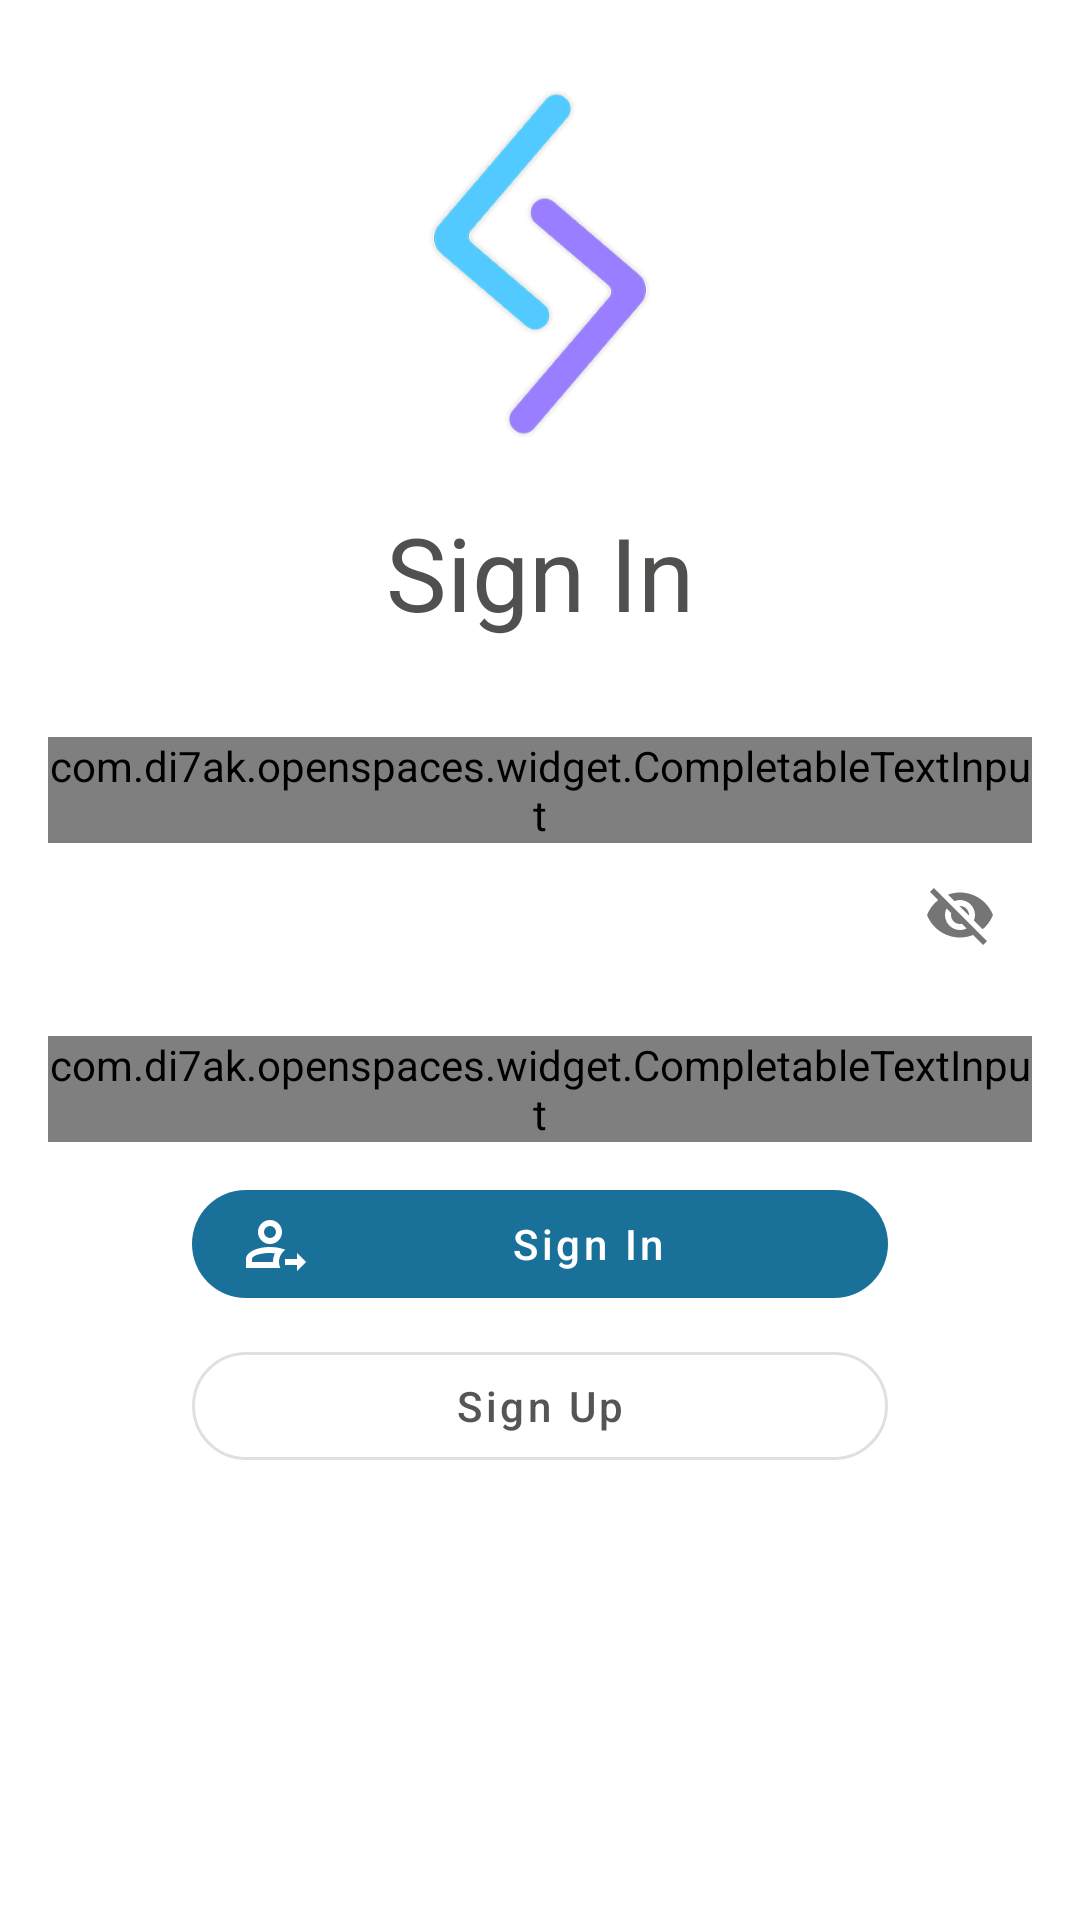

Here is an Android app screen rendered from its layout file. Give the layout XML and the strings, colors and styles it references.
<!-- AndroidManifest.xml: application theme AppTheme -->
<!-- res/layout/auth_fragment.xml -->
<?xml version="1.0" encoding="utf-8"?>
<androidx.constraintlayout.widget.ConstraintLayout xmlns:android="http://schemas.android.com/apk/res/android"
    xmlns:app="http://schemas.android.com/apk/res-auto"
    xmlns:tools="http://schemas.android.com/tools"
    android:id="@+id/detail_container"
    android:layout_width="match_parent"
    android:layout_height="match_parent">

    
    <EditText
        android:layout_width="wrap_content"
        android:layout_height="wrap_content"
        android:visibility="gone"
        tools:ignore="Autofill,LabelFor,MissingConstraints,TextFields">

        <requestFocus />
    </EditText>

    <ImageView
        android:id="@+id/logo"
        android:layout_width="@dimen/logo_size"
        android:layout_height="@dimen/logo_size"
        android:layout_margin="24dp"
        android:src="@drawable/logo"
        app:layout_constraintEnd_toEndOf="parent"
        app:layout_constraintStart_toStartOf="parent"
        app:layout_constraintTop_toTopOf="parent"
        tools:ignore="ContentDescription" />

    <TextView
        android:id="@+id/title"
        android:layout_width="match_parent"
        android:layout_height="wrap_content"
        android:layout_margin="16dp"
        android:gravity="center"
        android:text="@string/title_sign_in"
        android:textColor="@color/colorTitle"
        android:textSize="@dimen/titleTextSize"
        app:layout_constraintEnd_toEndOf="parent"
        app:layout_constraintStart_toStartOf="parent"
        app:layout_constraintTop_toBottomOf="@id/logo" />

    <androidx.core.widget.NestedScrollView
        android:layout_width="0dp"
        android:layout_height="0dp"
        app:layout_constraintBottom_toBottomOf="parent"
        app:layout_constraintEnd_toEndOf="parent"
        app:layout_constraintStart_toStartOf="parent"
        app:layout_constraintTop_toBottomOf="@id/title">

        <androidx.constraintlayout.widget.ConstraintLayout
            android:layout_width="match_parent"
            android:layout_height="match_parent"
            android:padding="16dp">

            <com.google.android.material.textfield.TextInputLayout
                android:id="@+id/loginInputLayout"
                style="@style/Widget.MaterialComponents.TextInputLayout.OutlinedBox"
                android:layout_width="match_parent"
                android:layout_height="wrap_content"
                app:boxCornerRadiusBottomEnd="0dp"
                app:boxCornerRadiusBottomStart="0dp"
                app:boxCornerRadiusTopEnd="10dp"
                app:boxCornerRadiusTopStart="10dp"
                app:helperText=" "
                app:layout_constraintEnd_toEndOf="parent"
                app:layout_constraintStart_toStartOf="parent"
                app:layout_constraintTop_toTopOf="parent"
                app:startIconDrawable="@drawable/account_circle_outline">

                <com.example.openspaces.widget.CompletableTextInput
                    android:id="@+id/loginInput"
                    android:layout_width="match_parent"
                    android:layout_height="wrap_content"
                    android:hint="@string/hint_login"
                    android:inputType="textEmailAddress"
                    android:maxLines="1" />

            </com.google.android.material.textfield.TextInputLayout>

            <com.google.android.material.textfield.TextInputLayout
                android:id="@+id/passwordInputLayout"
                style="@style/Widget.MaterialComponents.TextInputLayout.OutlinedBox"
                android:layout_width="match_parent"
                android:layout_height="wrap_content"
                app:boxCornerRadiusBottomEnd="10dp"
                app:boxCornerRadiusBottomStart="10dp"
                app:boxCornerRadiusTopEnd="0dp"
                app:boxCornerRadiusTopStart="0dp"
                app:helperText=" "
                app:layout_constraintEnd_toEndOf="parent"
                app:layout_constraintStart_toStartOf="parent"
                app:layout_constraintTop_toBottomOf="@id/loginInputLayout"
                app:passwordToggleEnabled="true"
                app:startIconDrawable="@drawable/lock_outline">

                <com.example.openspaces.widget.CompletableTextInput
                    android:id="@+id/passwordInput"
                    android:layout_width="match_parent"
                    android:layout_height="wrap_content"
                    android:hint="@string/hint_password"
                    android:inputType="textPassword" />

            </com.google.android.material.textfield.TextInputLayout>

            <com.google.android.material.button.MaterialButton
                android:id="@+id/btnLogin"
                style="@style/Widget.MaterialComponents.Button.UnelevatedButton"
                android:layout_width="match_parent"
                android:layout_height="wrap_content"
                android:layout_marginStart="48dp"
                android:layout_marginTop="10dp"
                android:layout_marginEnd="48dp"
                android:text="@string/button_sign_in"
                android:textAllCaps="false"
                android:textColor="@color/button_state_text_color"
                app:backgroundTint="@color/button_state_color"
                app:cornerRadius="20dp"
                app:icon="@drawable/account_arrow_right_outline"
                app:iconTint="@color/button_state_text_color"
                app:layout_constraintEnd_toEndOf="parent"
                app:layout_constraintStart_toStartOf="parent"
                app:layout_constraintTop_toBottomOf="@id/passwordInputLayout" />

            <com.google.android.material.button.MaterialButton
                android:id="@+id/btnSingUp"
                style="@style/Widget.MaterialComponents.Button.OutlinedButton"
                android:layout_width="match_parent"
                android:layout_height="wrap_content"
                android:layout_marginStart="48dp"
                android:layout_marginTop="6dp"
                android:layout_marginEnd="48dp"
                android:text="@string/button_sign_up"
                android:textAllCaps="false"
                android:textColor="@color/button_state_outlined_text_color"
                app:cornerRadius="20dp"
                app:icon="@drawable/account_plus_outline"
                app:iconTint="@color/button_state_outlined_text_color"
                app:layout_constraintEnd_toEndOf="parent"
                app:layout_constraintStart_toStartOf="parent"
                app:layout_constraintTop_toBottomOf="@id/btnLogin" />

        </androidx.constraintlayout.widget.ConstraintLayout>

    </androidx.core.widget.NestedScrollView>

</androidx.constraintlayout.widget.ConstraintLayout>
<!-- resources referenced by this layout -->
<resources>
  <color name="colorTitle">#50504F</color>
  <dimen name="logo_size">128dp</dimen>
  <dimen name="titleTextSize">34sp</dimen>
  <!-- drawable account_arrow_right_outline (drawable) -->
  <vector xmlns:android="http://schemas.android.com/apk/res/android"
      android:height="24dp"
      android:width="24dp"
      android:viewportWidth="24"
      android:viewportHeight="24">
      <path android:fillColor="#000" android:pathData="M19,21V19H15V17H19V15L22,18L19,21M13,18C13,18.71 13.15,19.39 13.42,20H2V17C2,14.79 5.58,13 10,13C11,13 11.96,13.09 12.85,13.26C13.68,13.42 14.44,13.64 15.11,13.92C13.83,14.83 13,16.32 13,18M4,17V18H11C11,16.96 11.23,15.97 11.64,15.08L10,15C6.69,15 4,15.9 4,17M10,4A4,4 0 0,1 14,8A4,4 0 0,1 10,12A4,4 0 0,1 6,8A4,4 0 0,1 10,4M10,6A2,2 0 0,0 8,8A2,2 0 0,0 10,10A2,2 0 0,0 12,8A2,2 0 0,0 10,6Z" />
  </vector>
  <!-- drawable logo: png bitmap (drawable, 3516 bytes) -->
  <string name="button_sign_in">Sign In</string>
  <string name="button_sign_up">Sign Up</string>
  <string name="hint_login">Login</string>
  <string name="hint_password">Password</string>
  <string name="title_sign_in">Sign In</string>
  <style name="AppTheme" parent="Theme.MaterialComponents.DayNight.NoActionBar">
          
          <item name="colorPrimary">@color/colorPrimary</item>
          <item name="colorPrimaryDark">@color/colorPrimaryDark</item>
          <item name="colorAccent">@color/colorAccent</item>
          <item name="colorError">@color/colorError</item>
  
          <item name="colorContainer">#fff</item>
          <item name="colorDivider">@color/colorDividerDay</item>
          <item name="dividerDrawable">@drawable/divider_drawable_day</item>
      </style>
  <color name="colorPrimary">#2D82C6</color>
  <color name="colorPrimaryDark">#2D82C6</color>
  <color name="colorAccent">#19719A</color>
  <color name="colorError">#F83A01</color>
  <!-- drawable divider_drawable_day (drawable) -->
  <layer-list xmlns:android="http://schemas.android.com/apk/res/android">
      <item android:left="72dp">
          <shape
              android:shape="rectangle">
              <size android:height="1dp" />
              <solid android:color="@color/colorDividerDay" />
          </shape>
      </item>
  </layer-list>
</resources>
